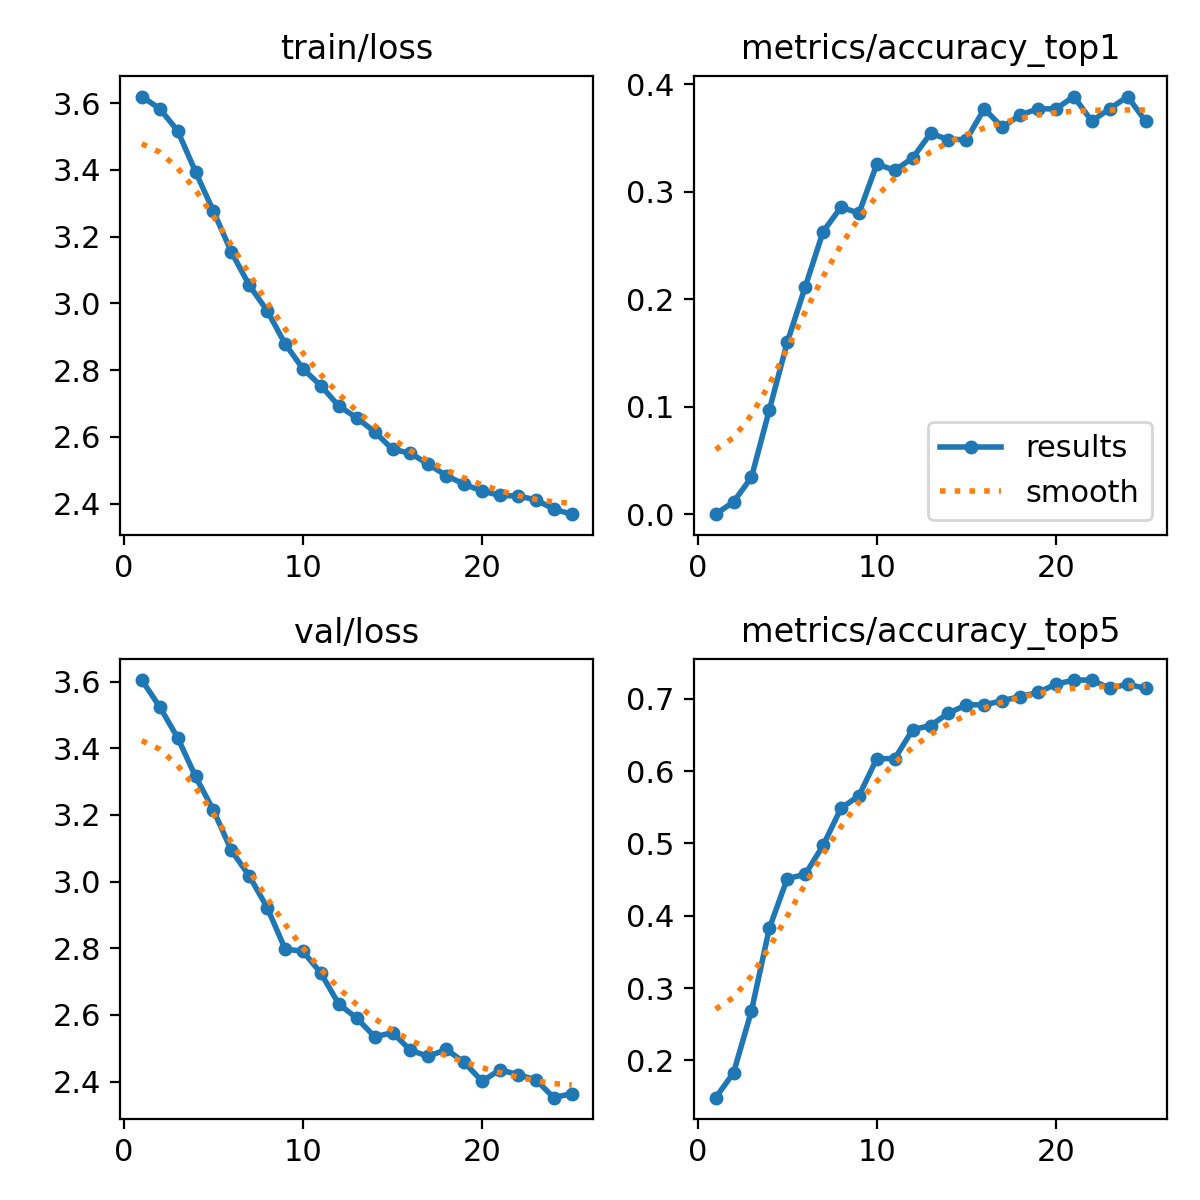

The table this chart was drawn from, first rows:
epoch, time, train/loss, metrics/accuracy_top1, metrics/accuracy_top5, val/loss, lr/pg0, lr/pg1, lr/pg2, lr/pg3, lr/pg4, lr/pg5, lr/pg6, lr/pg7
1, 150.5, 3.62, 0, 0.1486, 3.605, 0.0002531, 8.43745e-05, 0.0002531, 8.43745e-05, 0.0002531, 8.43745e-05, 0.0002531, 8.43745e-05
2, 236.1, 3.583, 0.01143, 0.1829, 3.524, 0.000489, 0.000163, 0.000489, 0.000163, 0.000489, 0.000163, 0.000489, 0.000163
3, 302.2, 3.517, 0.03429, 0.2686, 3.432, 0.0007045, 0.0002348, 0.0007045, 0.0002348, 0.0007045, 0.0002348, 0.0007045, 0.0002348
4, 360.5, 3.394, 0.09714, 0.3829, 3.315, 0.0006768, 0.0002256, 0.0006768, 0.0002256, 0.0006768, 0.0002256, 0.0006768, 0.0002256
5, 419.1, 3.276, 0.16, 0.4514, 3.214, 0.0006463, 0.0002155, 0.0006463, 0.0002155, 0.0006463, 0.0002155, 0.0006463, 0.0002155
6, 477.6, 3.154, 0.2114, 0.4571, 3.093, 0.0006159, 0.0002053, 0.0006159, 0.0002053, 0.0006159, 0.0002053, 0.0006159, 0.0002053
7, 538.6, 3.054, 0.2629, 0.4971, 3.017, 0.0005855, 0.0001952, 0.0005855, 0.0001952, 0.0005855, 0.0001952, 0.0005855, 0.0001952
8, 599.1, 2.978, 0.2857, 0.5486, 2.922, 0.0005551, 0.000185, 0.0005551, 0.000185, 0.0005551, 0.000185, 0.0005551, 0.000185
9, 658.3, 2.879, 0.28, 0.5657, 2.798, 0.0005247, 0.0001749, 0.0005247, 0.0001749, 0.0005247, 0.0001749, 0.0005247, 0.0001749
10, 717.5, 2.804, 0.3257, 0.6171, 2.791, 0.0004943, 0.0001648, 0.0004943, 0.0001648, 0.0004943, 0.0001648, 0.0004943, 0.0001648
11, 778.3, 2.753, 0.32, 0.6171, 2.725, 0.0004639, 0.0001546, 0.0004639, 0.0001546, 0.0004639, 0.0001546, 0.0004639, 0.0001546
12, 837.5, 2.693, 0.3314, 0.6571, 2.632, 0.0004335, 0.0001445, 0.0004335, 0.0001445, 0.0004335, 0.0001445, 0.0004335, 0.0001445
13, 896.2, 2.657, 0.3543, 0.6629, 2.591, 0.000403, 0.0001343, 0.000403, 0.0001343, 0.000403, 0.0001343, 0.000403, 0.0001343
14, 955.2, 2.615, 0.3486, 0.68, 2.534, 0.0003726, 0.0001242, 0.0003726, 0.0001242, 0.0003726, 0.0001242, 0.0003726, 0.0001242
15, 1016, 2.563, 0.3486, 0.6914, 2.547, 0.0003422, 0.0001141, 0.0003422, 0.0001141, 0.0003422, 0.0001141, 0.0003422, 0.0001141
16, 1076, 2.551, 0.3771, 0.6914, 2.494, 0.0003118, 0.0001039, 0.0003118, 0.0001039, 0.0003118, 0.0001039, 0.0003118, 0.0001039
17, 1136, 2.518, 0.36, 0.6971, 2.476, 0.0002814, 9.37984e-05, 0.0002814, 9.37984e-05, 0.0002814, 9.37984e-05, 0.0002814, 9.37984e-05
18, 1197, 2.484, 0.3714, 0.7029, 2.497, 0.000251, 8.36608e-05, 0.000251, 8.36608e-05, 0.000251, 8.36608e-05, 0.000251, 8.36608e-05
19, 1259, 2.458, 0.3771, 0.7086, 2.458, 0.0002206, 7.35232e-05, 0.0002206, 7.35232e-05, 0.0002206, 7.35232e-05, 0.0002206, 7.35232e-05
20, 1319, 2.438, 0.3771, 0.72, 2.401, 0.0001902, 6.33856e-05, 0.0001902, 6.33856e-05, 0.0001902, 6.33856e-05, 0.0001902, 6.33856e-05
21, 1380, 2.425, 0.3886, 0.7257, 2.436, 0.0001597, 5.3248e-05, 0.0001597, 5.3248e-05, 0.0001597, 5.3248e-05, 0.0001597, 5.3248e-05
22, 1440, 2.423, 0.3657, 0.7257, 2.421, 0.0001293, 4.31104e-05, 0.0001293, 4.31104e-05, 0.0001293, 4.31104e-05, 0.0001293, 4.31104e-05
23, 1503, 2.412, 0.3771, 0.7143, 2.406, 9.89184e-05, 3.29728e-05, 9.89184e-05, 3.29728e-05, 9.89184e-05, 3.29728e-05, 9.89184e-05, 3.29728e-05
24, 1563, 2.384, 0.3886, 0.72, 2.352, 6.85056e-05, 2.28352e-05, 6.85056e-05, 2.28352e-05, 6.85056e-05, 2.28352e-05, 6.85056e-05, 2.28352e-05
25, 1625, 2.369, 0.3657, 0.7143, 2.364, 3.80928e-05, 1.26976e-05, 3.80928e-05, 1.26976e-05, 3.80928e-05, 1.26976e-05, 3.80928e-05, 1.26976e-05
